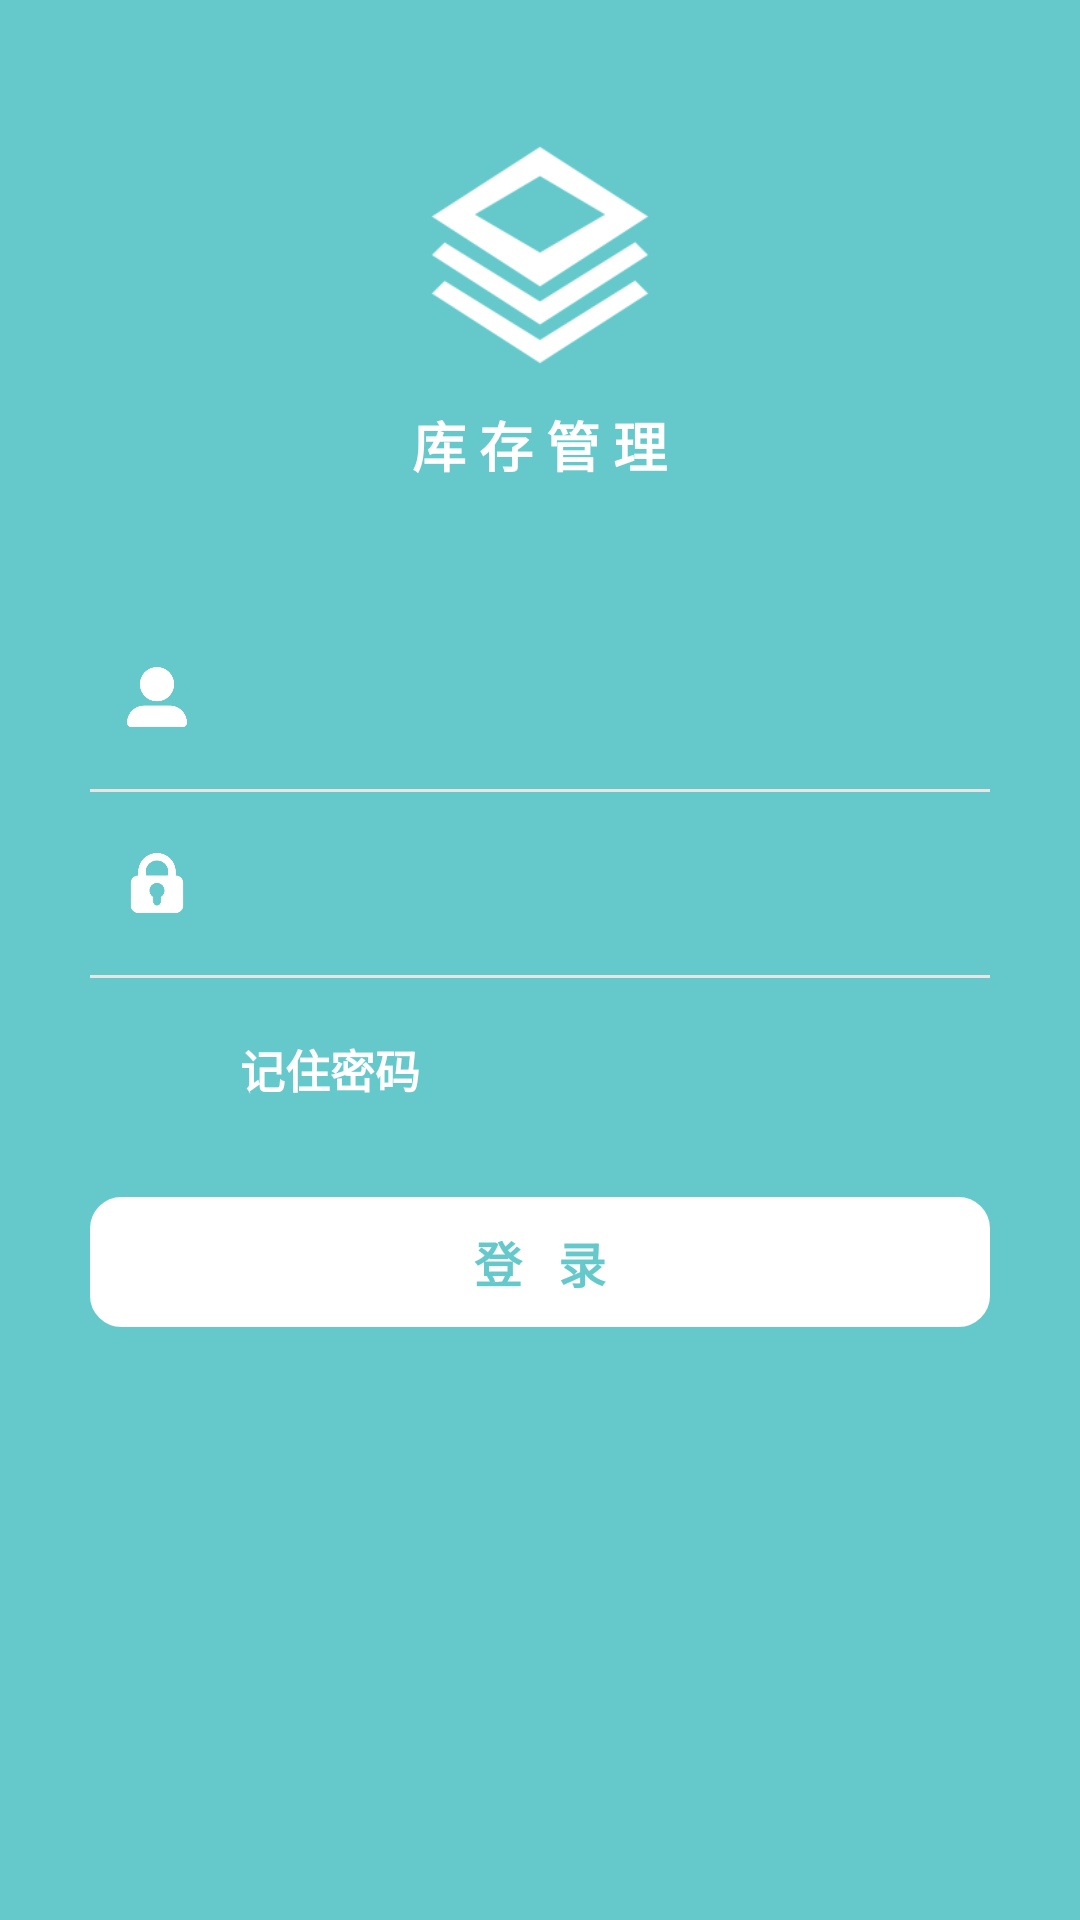

This screen was rendered from an Android layout file. Write that file and the resources it references.
<!-- AndroidManifest.xml: application theme Theme.AppCompat.Light.NoActionBar -->
<!-- res/layout/activity_login.xml -->
<?xml version="1.0" encoding="utf-8"?>
<RelativeLayout
    xmlns:android="http://schemas.android.com/apk/res/android"
    xmlns:tools="http://schemas.android.com/tools"
    android:layout_width="match_parent"
    android:layout_height="match_parent"
    android:background="@color/mainBg">


    <ImageView
        android:id="@+id/iv_stock_login"
        android:src="@mipmap/stock_login_logo"
        android:layout_centerHorizontal="true"
        android:layout_marginTop="40dp"
        android:layout_width="90dp"
        android:layout_height="90dp" />

    <TextView
        android:text="库 存 管 理"
        android:textColor="@color/white"
        android:textSize="18dp"
        android:layout_marginTop="5dp"
        android:textStyle="bold"
        android:layout_centerHorizontal="true"
        android:layout_below="@+id/iv_stock_login"
        android:layout_width="wrap_content"
        android:layout_height="wrap_content" />


    <LinearLayout
        android:layout_below="@+id/iv_stock_login"
        android:layout_marginTop="50dp"
        android:layout_width="match_parent"
        android:layout_height="wrap_content"
        android:orientation="vertical"
        android:padding="30dp">

        <LinearLayout
            android:orientation="horizontal"
            android:layout_width="match_parent"
            android:gravity="center_vertical"
            android:layout_height="45dp">

            <RelativeLayout
                android:layout_width="45dp"
                android:layout_height="45dp">
                <ImageView
                    android:src="@mipmap/iv_user_name"
                    android:scaleType="fitXY"
                    android:layout_centerInParent="true"
                    android:layout_width="20dp"
                    android:layout_height="20dp" />
            </RelativeLayout>

            <EditText
                android:layout_marginLeft="10dp"
                android:background="@null"
                android:textSize="15dp"
                android:textColor="@color/white"
                android:layout_width="match_parent"
                android:layout_height="40dp" />

        </LinearLayout>

        <View
            android:layout_marginTop="8dp"
            android:layout_marginBottom="8dp"
            android:layout_height="@dimen/line_one"
            android:layout_width="match_parent"
            android:background="@color/line_split" />

        <LinearLayout
            android:orientation="horizontal"
            android:layout_width="match_parent"
            android:gravity="center_vertical"
            android:layout_height="45dp">

            <RelativeLayout
                android:layout_width="45dp"
                android:layout_height="45dp">
                <ImageView
                    android:src="@mipmap/iv_password"
                    android:layout_centerInParent="true"
                    android:scaleType="fitXY"
                    android:layout_width="20dp"
                    android:layout_height="20dp" />
            </RelativeLayout>

            <EditText
                android:layout_marginLeft="10dp"
                android:background="@null"
                android:textSize="15dp"
                android:inputType="textPassword"
                android:textColor="@color/white"
                android:layout_width="match_parent"
                android:layout_height="40dp" />

        </LinearLayout>

        <View
            android:layout_marginTop="8dp"
            android:layout_marginBottom="8dp"
            android:layout_height="@dimen/line_one"
            android:layout_width="match_parent"
            android:background="@color/line_split" />

        <LinearLayout
            android:orientation="horizontal"
            android:layout_width="match_parent"
            android:gravity="center_vertical"
            android:layout_height="45dp">

            <RelativeLayout
                android:layout_width="45dp"
                android:layout_height="45dp">
                <CheckBox
                    android:theme="@style/My_CheckBox"
                    android:layout_centerInParent="true"
                    android:layout_width="wrap_content"
                    android:layout_height="wrap_content" />
            </RelativeLayout>

            <TextView
                android:layout_width="wrap_content"
                android:layout_height="wrap_content"
                android:text="记住密码"
                android:textSize="15dp"
                android:textStyle="bold"
                android:textColor="@color/white"
                android:layout_marginLeft="5dp"/>

        </LinearLayout>


        <RelativeLayout
            android:id="@+id/layout_login"
            android:layout_marginTop="20dp"
            android:layout_width="match_parent"
            android:layout_height="wrap_content">
            <TextView
                android:background="@drawable/btn_login"
                android:paddingTop="10dp"
                android:paddingBottom="10dp"
                android:text="登   录"
                android:textColor="@color/mainBg"
                android:textSize="16dp"
                android:textStyle="bold"
                android:layout_centerInParent="true"
                android:gravity="center"
                android:layout_width="match_parent"
                android:layout_height="wrap_content" />

        </RelativeLayout>


    </LinearLayout>


</RelativeLayout>
<!-- resources referenced by this layout -->
<resources>
  <color name="line_split">#E6E6E6</color>
  <color name="mainBg">#65C9CB</color>
  <color name="white">#FFFFFF</color>
  <dimen name="line_one">1dp</dimen>
  <!-- drawable btn_login (drawable) -->
  <?xml version="1.0" encoding="utf-8"?>
  <shape xmlns:android="http://schemas.android.com/apk/res/android"
      android:shape="rectangle">
  
      
      <solid android:color="@color/mainBg"/>
      
      <gradient android:startColor="@color/white"
          android:endColor="@color/white"/>
      
      <stroke
          android:width="1dp"
          android:color="@color/white" />
      
      <corners
          android:radius="10dp" />
  
  </shape>
  <!-- mipmap iv_password: png bitmap (mipmap-xxhdpi, 5307 bytes) -->
  <!-- mipmap iv_user_name: png bitmap (mipmap-xxhdpi, 4432 bytes) -->
  <!-- mipmap stock_login_logo: png bitmap (mipmap-xxhdpi, 7731 bytes) -->
  <style name="My_CheckBox" parent="@android:style/Widget.Material.CompoundButton.CheckBox">
          <item name="android:colorControlActivated">@color/mainBg</item>
          <item name="android:colorControlNormal">@color/mainBg</item>
      </style>
</resources>
